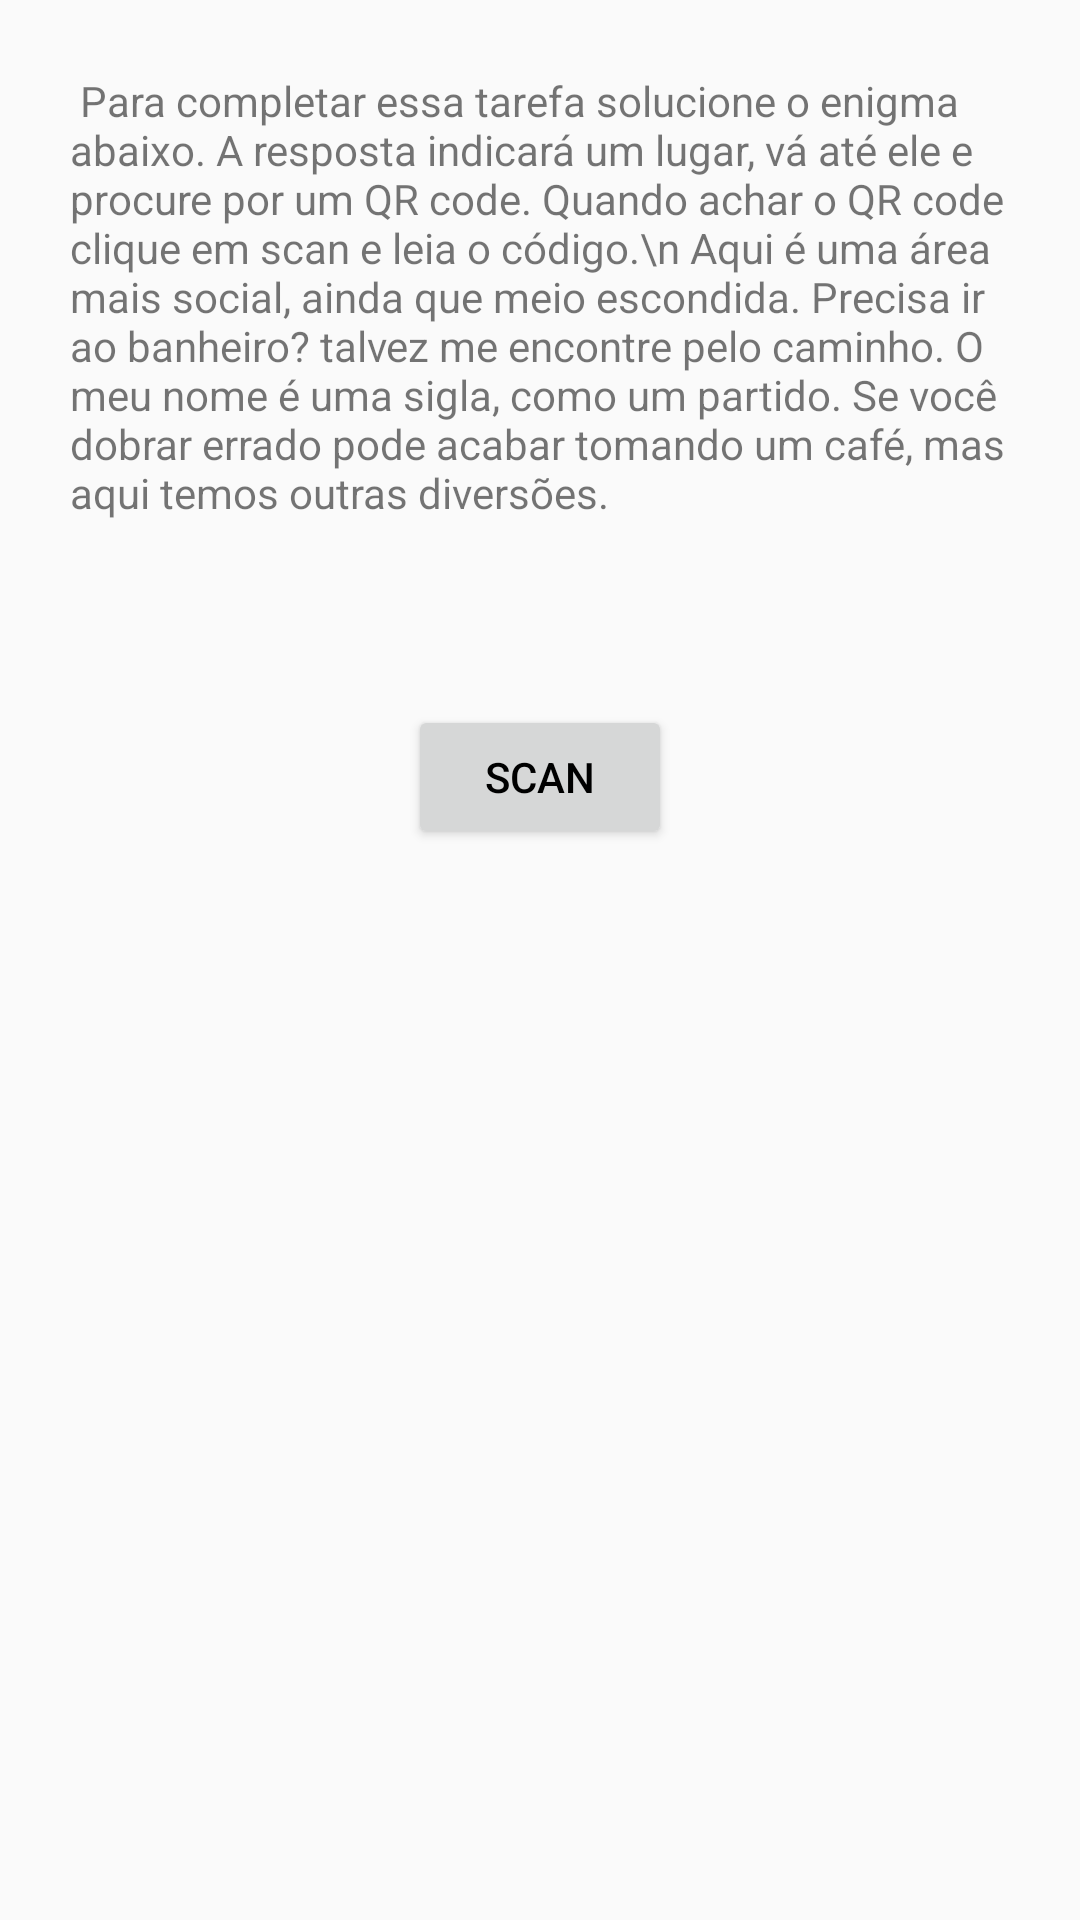

The Android layout XML behind this screen, and the referenced resources:
<!-- AndroidManifest.xml: application theme AppTheme -->
<!-- res/layout/activity_scan.xml -->
<?xml version="1.0" encoding="utf-8"?>
<android.support.constraint.ConstraintLayout xmlns:android="http://schemas.android.com/apk/res/android"
    xmlns:app="http://schemas.android.com/apk/res-auto"
    xmlns:tools="http://schemas.android.com/tools"
    android:layout_width="match_parent"
    android:layout_height="match_parent"
    tools:context="com.programa.ScanActivity">

    <TextView
        android:id="@+id/textLugar"
        android:layout_width="314dp"
        android:layout_height="203dp"
        android:layout_marginEnd="8dp"
        android:layout_marginLeft="8dp"
        android:layout_marginRight="8dp"
        android:layout_marginStart="8dp"
        android:layout_marginTop="24dp"
        android:text=" Para completar essa tarefa solucione o enigma abaixo. A resposta indicará um lugar, vá até ele e procure por um QR code. Quando achar o QR code clique em scan e leia o código.\n
Aqui é uma área mais social, ainda que meio escondida. Precisa ir ao banheiro? talvez me encontre pelo caminho. O meu nome é uma sigla, como um partido. Se você dobrar errado pode acabar tomando um café, mas aqui temos outras diversões. "
        app:layout_constraintEnd_toEndOf="parent"
        app:layout_constraintHorizontal_bias="0.506"
        app:layout_constraintStart_toStartOf="parent"
        app:layout_constraintTop_toTopOf="parent" />

    <Button
        android:id="@+id/button4"
        android:layout_width="wrap_content"
        android:layout_height="wrap_content"
        android:layout_marginEnd="8dp"
        android:layout_marginLeft="8dp"
        android:layout_marginRight="8dp"
        android:layout_marginStart="8dp"
        android:layout_marginTop="8dp"
        android:text="SCAN"
        app:layout_constraintEnd_toEndOf="parent"
        app:layout_constraintStart_toStartOf="parent"
        app:layout_constraintTop_toBottomOf="@+id/textLugar" />
</android.support.constraint.ConstraintLayout>
<!-- resources referenced by this layout -->
<resources>
  <style name="AppTheme" parent="Theme.AppCompat.Light">
          
          <item name="colorPrimary">@color/colorPrimary</item>
          <item name="colorPrimaryDark">@color/colorPrimaryDark</item>
          <item name="colorAccent">@color/colorAccent</item>
          <item name="android:textColorPrimary">@color/text_color_primary</item>
  
      </style>
  <color name="colorPrimary">#9c27b0</color>
  <color name="colorPrimaryDark">#7b1fa2</color>
  <color name="colorAccent">#ef6c00</color>
  <color name="text_color_primary">#000000</color>
</resources>
